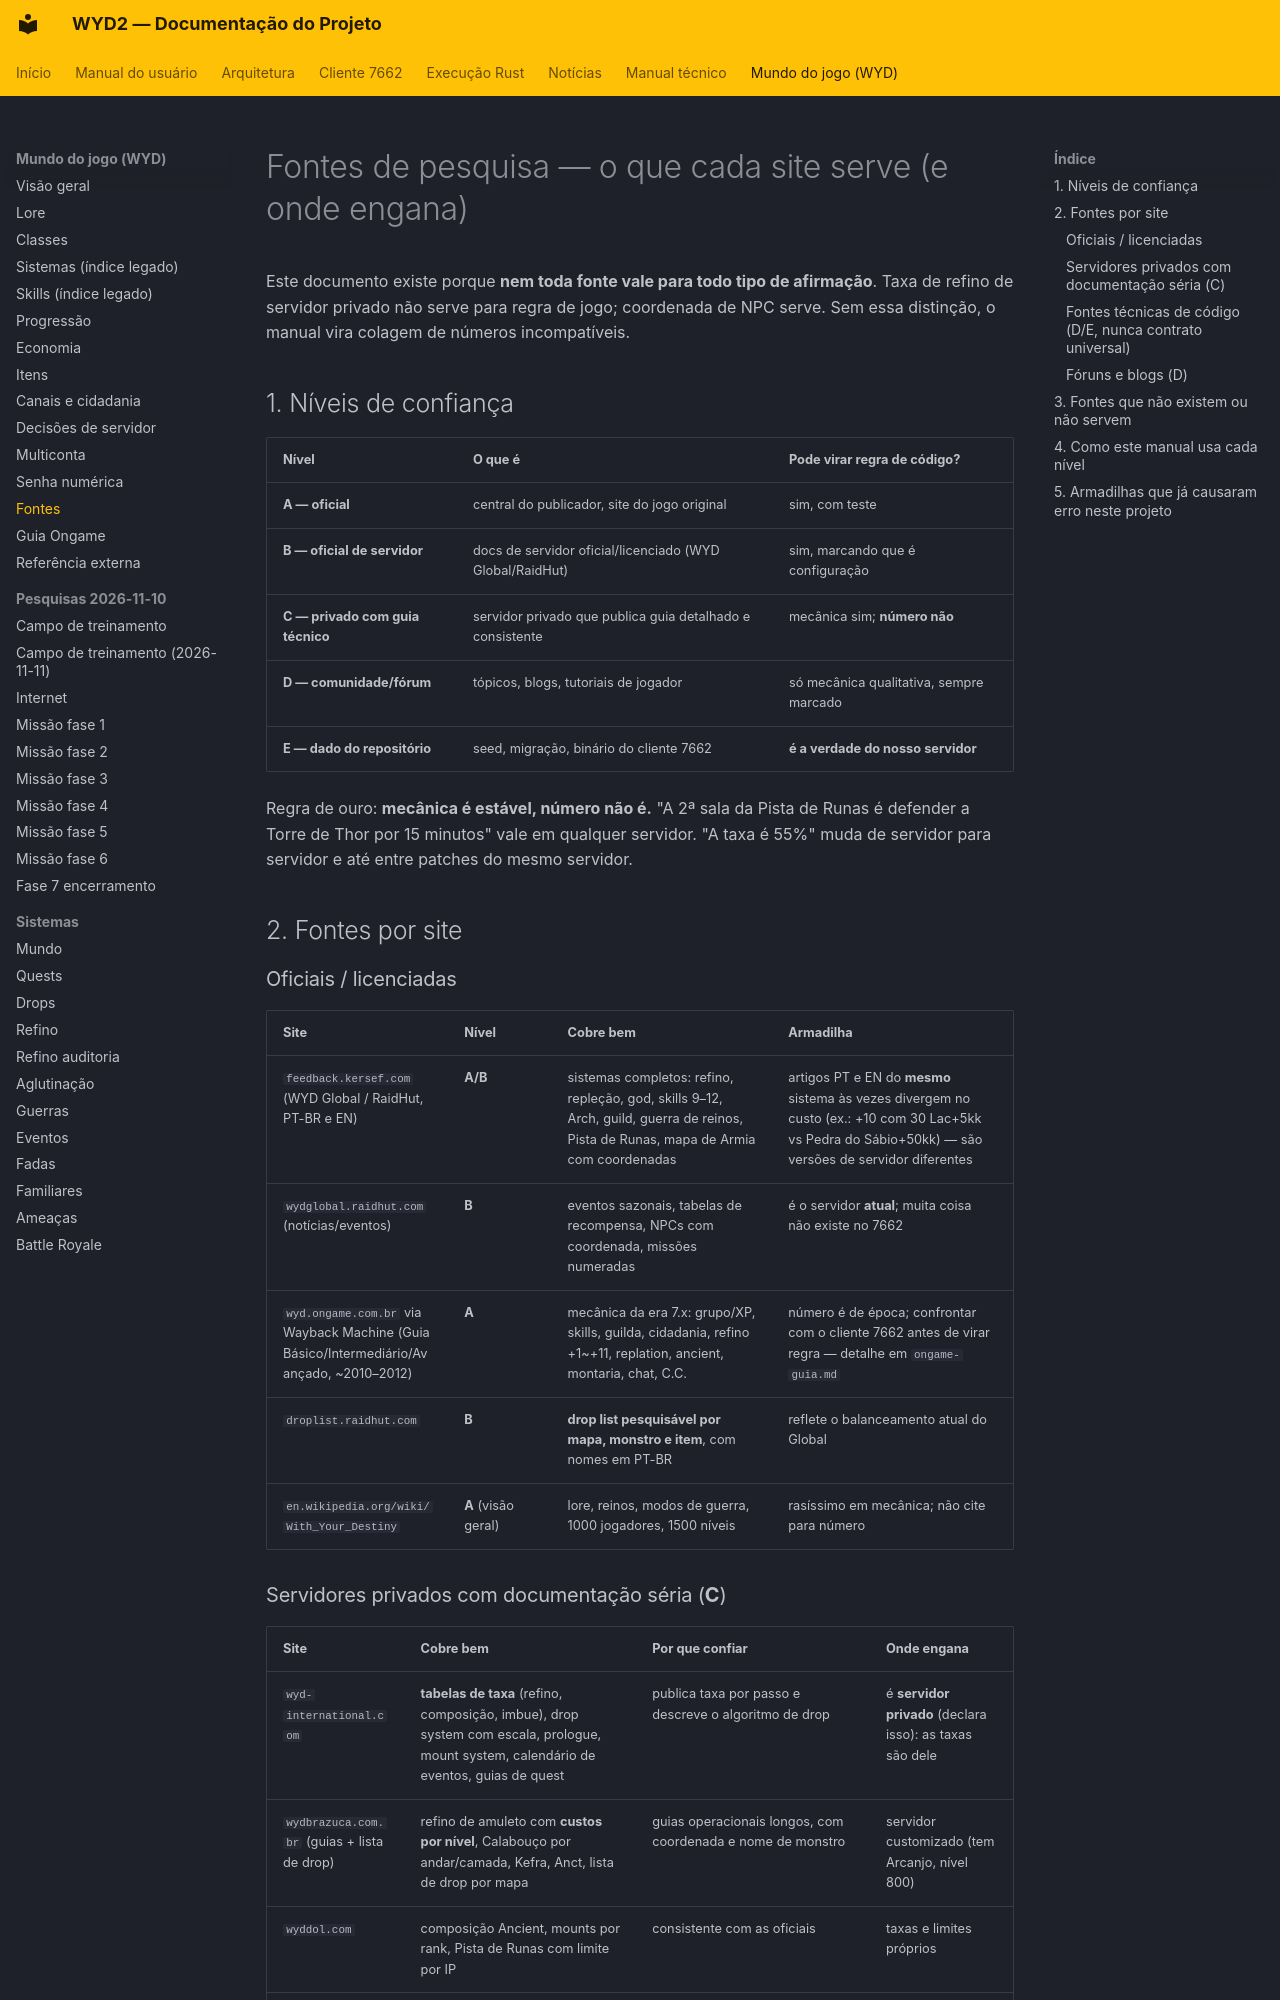

repository: lucascantarelli/OpenWYD-NextGen · page: wyd/fontes/index.html · generator: mkdocs

# Fontes de pesquisa — o que cada site serve (e onde engana)

Este documento existe porque **nem toda fonte vale para todo tipo de afirmação**. Taxa de
refino de servidor privado não serve para regra de jogo; coordenada de NPC serve. Sem essa
distinção, o manual vira colagem de números incompatíveis.

## 1. Níveis de confiança

| Nível | O que é | Pode virar regra de código? |
|---|---|---|
| **A — oficial** | central do publicador, site do jogo original | sim, com teste |
| **B — oficial de servidor** | docs de servidor oficial/licenciado (WYD Global/RaidHut) | sim, marcando que é configuração |
| **C — privado com guia técnico** | servidor privado que publica guia detalhado e consistente | mecânica sim; **número não** |
| **D — comunidade/fórum** | tópicos, blogs, tutoriais de jogador | só mecânica qualitativa, sempre marcado |
| **E — dado do repositório** | seed, migração, binário do cliente 7662 | **é a verdade do nosso servidor** |

Regra de ouro: **mecânica é estável, número não é.** "A 2ª sala da Pista de Runas é defender
a Torre de Thor por 15 minutos" vale em qualquer servidor. "A taxa é 55%" muda de servidor
para servidor e até entre patches do mesmo servidor.

## 2. Fontes por site

### Oficiais / licenciadas

| Site | Nível | Cobre bem | Armadilha |
|---|---|---|---|
| `feedback.kersef.com` (WYD Global / RaidHut, PT-BR e EN) | **A/B** | sistemas completos: refino, repleção, god, skills 9–12, Arch, guild, guerra de reinos, Pista de Runas, mapa de Armia com coordenadas | artigos PT e EN do **mesmo** sistema às vezes divergem no custo (ex.: +10 com 30 Lac+5kk vs Pedra do Sábio+50kk) — são versões de servidor diferentes |
| `wydglobal.raidhut.com` (notícias/eventos) | **B** | eventos sazonais, tabelas de recompensa, NPCs com coordenada, missões numeradas | é o servidor **atual**; muita coisa não existe no 7662 |
| `wyd.ongame.com.br` via Wayback Machine (Guia Básico/Intermediário/Avançado, ~2010–2012) | **A** | mecânica da era 7.x: grupo/XP, skills, guilda, cidadania, refino +1~+11, replation, ancient, montaria, chat, C.C. | número é de época; confrontar com o cliente 7662 antes de virar regra — detalhe em `ongame-guia.md` |
| `droplist.raidhut.com` | **B** | **drop list pesquisável por mapa, monstro e item**, com nomes em PT-BR | reflete o balanceamento atual do Global |
| `en.wikipedia.org/wiki/With_Your_Destiny` | **A** (visão geral) | lore, reinos, modos de guerra, 1000 jogadores, 1500 níveis | rasíssimo em mecânica; não cite para número |
